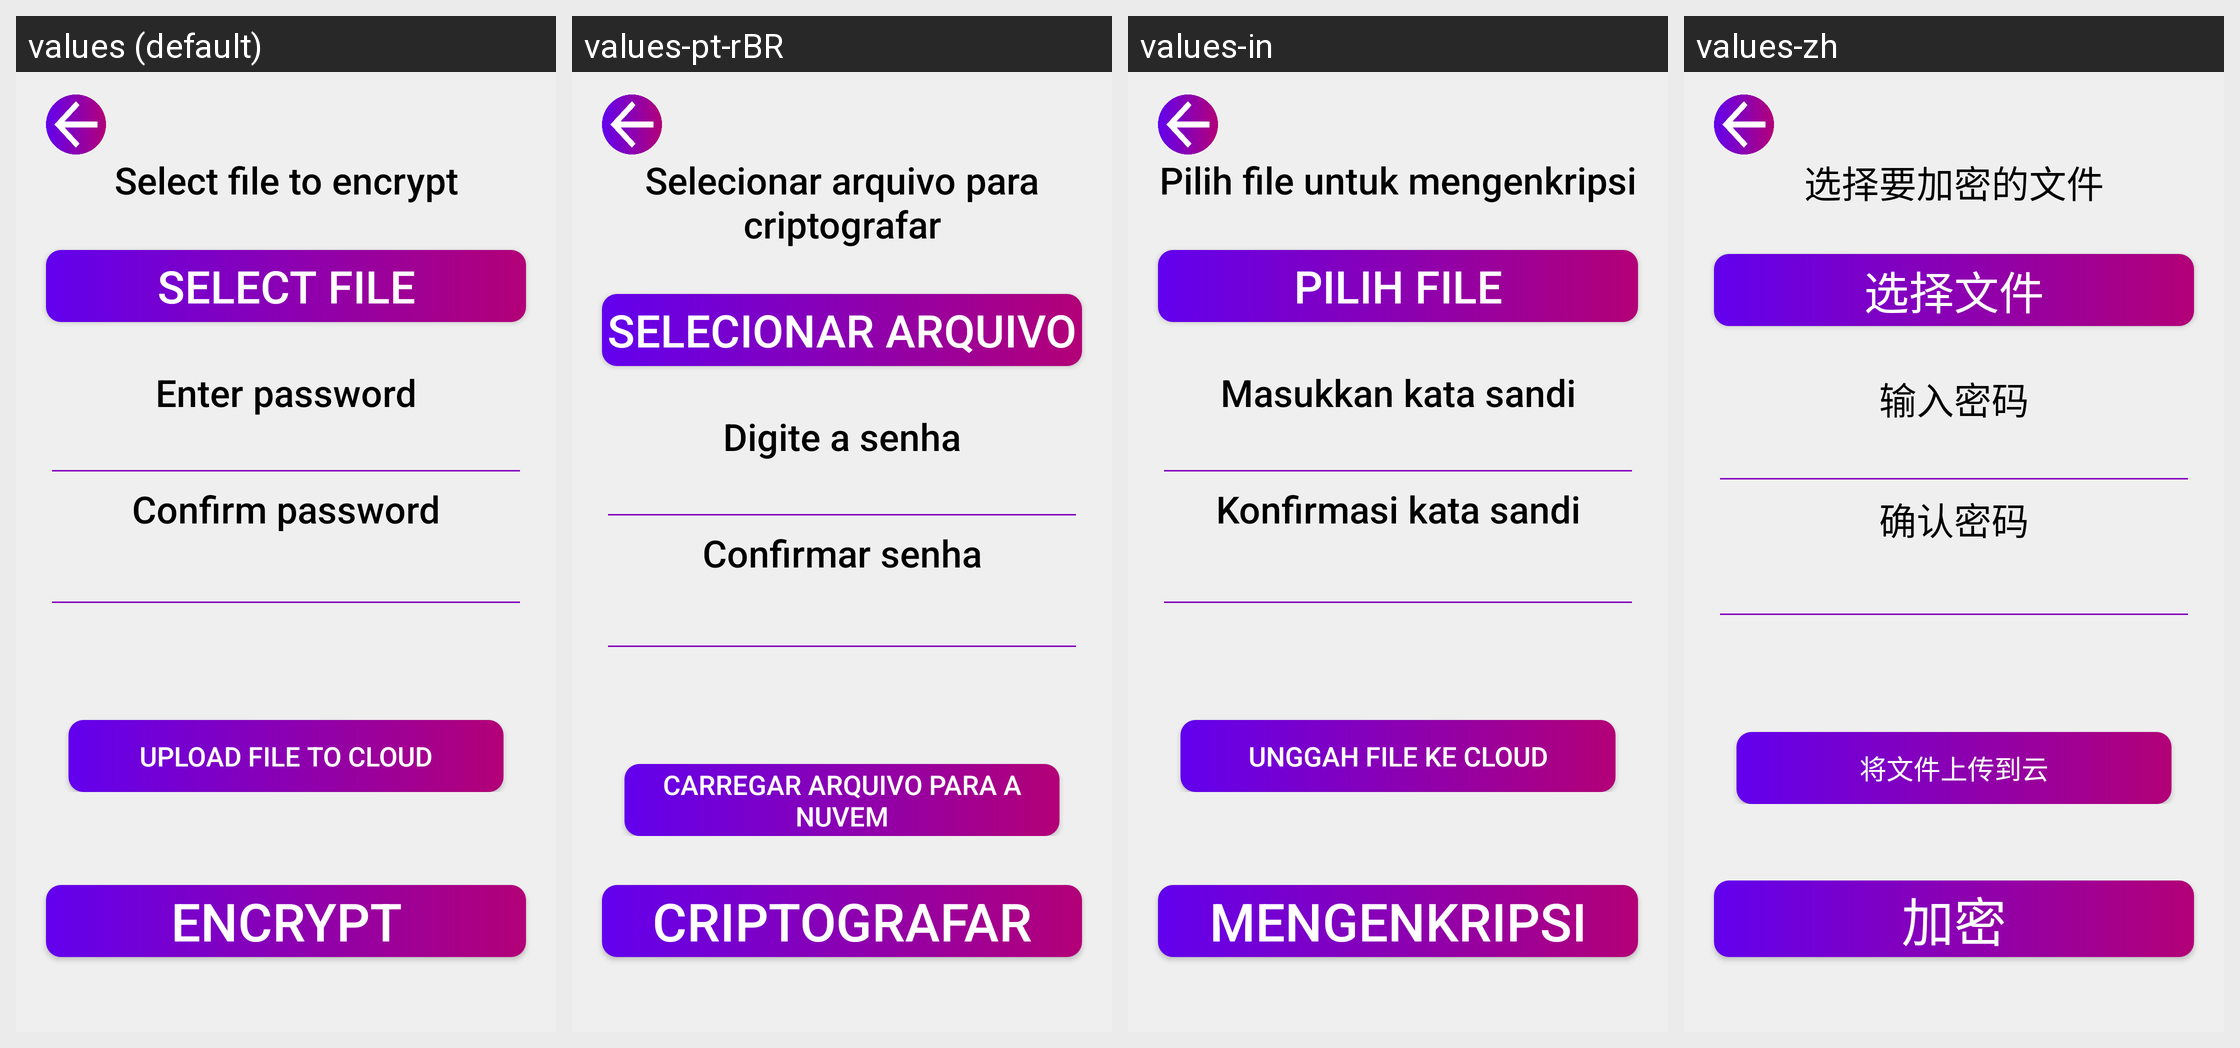

The Android screen above is rendered under several locales of the same app. Produce the string resources it draws, with the default and per-locale values.
Android screen res/layout/activity_encrypt.xml rendered under 4 locales, left to right: values (default), values-pt-rBR, values-in, values-zh. Device: Nexus 5 (rendered at 1080×1920; each locale shown at half size, 540×960, under a caption strip naming it); theme Theme.Cryptonite.
Other locales in the repository, not shown: values-de-rDE, values-es-rES, values-fr-rFR, values-hi, values-ko, values-ru-rRU.
Strings drawn on this screen, with the default value and each locale's value (text and hints the layout hard-codes, and strings that could not be matched under every locale, appear in the picture but are not listed):

select_file_to_encrypt
  values: Select file to encrypt
  values-pt-rBR: Selecionar arquivo para criptografar
  values-in: Pilih file untuk mengenkripsi
  values-zh: 选择要加密的文件

select_file
  values: Select file
  values-pt-rBR: Selecionar arquivo
  values-in: Pilih file
  values-zh: 选择文件

enter_pwd
  values: Enter password
  values-pt-rBR: Digite a senha
  values-in: Masukkan kata sandi
  values-zh: 输入密码

confirm_pwd
  values: Confirm password
  values-pt-rBR: Confirmar senha
  values-in: Konfirmasi kata sandi
  values-zh: 确认密码

upload_file_to_cloud
  values: Upload file to cloud
  values-pt-rBR: Carregar arquivo para a nuvem
  values-in: Unggah file ke cloud
  values-zh: 将文件上传到云

encrypt
  values: Encrypt
  values-pt-rBR: Criptografar
  values-in: Mengenkripsi
  values-zh: 加密
